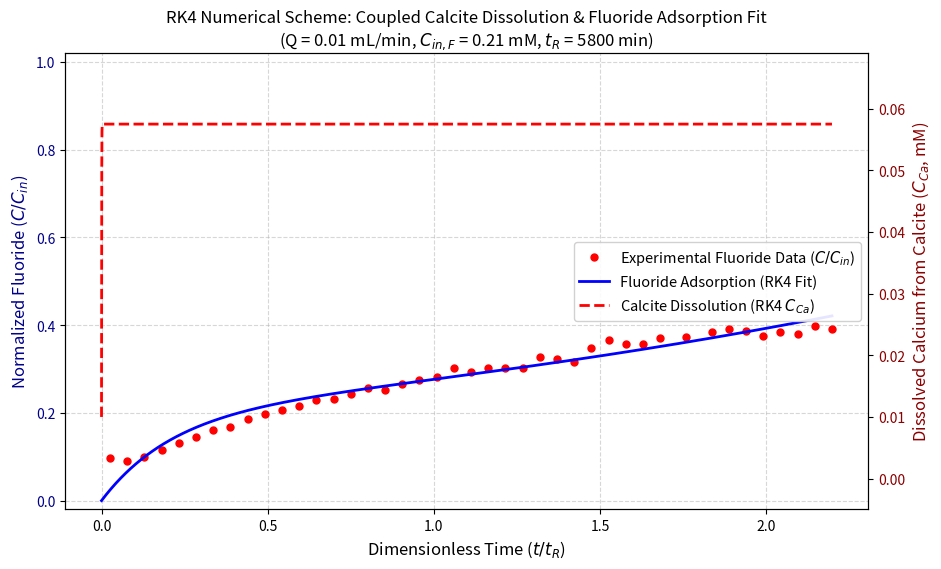

Source code (Python):
import numpy as np
import pandas as pd
import matplotlib.pyplot as plt

# --- 1. Experimental Observed Data Points ---
obs_data = pd.DataFrame({
    "time_min": [
        150, 450, 750, 1050, 1350, 1650, 1950, 2250, 2550, 2850, 3150, 3450, 3750, 4050, 
        4350, 4650, 4950, 5250, 5550, 5850, 6150, 6450, 6750, 7050, 7350, 7650, 7950, 
        8250, 8550, 8850, 9150, 9450, 9750, 10200, 10650, 10950, 11250, 11550, 11850, 
        12150, 12450, 12750
    ],
    "F_obs_M": [
        2.02E-05, 1.92E-05, 2.11E-05, 2.44E-05, 2.74E-05, 3.05E-05, 3.37E-05, 3.52E-05, 
        3.90E-05, 4.15E-05, 4.32E-05, 4.53E-05, 4.80E-05, 4.86E-05, 5.12E-05, 5.39E-05, 
        5.28E-05, 5.60E-05, 5.79E-05, 5.90E-05, 6.34E-05, 6.17E-05, 6.34E-05, 6.34E-05, 
        6.34E-05, 6.88E-05, 6.76E-05, 6.65E-05, 7.31E-05, 7.68E-05, 7.52E-05, 7.52E-05, 
        7.79E-05, 7.81E-05, 8.08E-05, 8.23E-05, 8.13E-05, 7.90E-05, 8.08E-05, 7.96E-05, 
        8.34E-05, 8.23E-05
    ]
})

# --- 2. System & Kinetic Parameters ---
V = 0.058             # Reactor volume (L) [58 mL]
Q = 0.01 / 1000.0     # Flow rate (L/min) [0.01 mL/min]
S_calcite_0 = 4.0     # Calcite loading (g/L)
SSA_calcite = 3.0     # Specific surface area (m^2/g)
MW_calcite = 100.09   # g/mol

C_in_F = 0.21 / 1000.0# Influent F (0.21 mM -> M)
C_in_Ca = 1.0e-5      # Influent Ca (M)
C_in_CO3 = 1.0e-5     # Influent CO3 (M)

k_diss_calcite = 10**(-5.90)  # mol/m^2/min (Calcite dissolution rate)
Ksp_calcite = 10**(-8.48)     # Calcite solubility product
k_F_ad = 1.565                # L/mol/min (Adsorption rate constant)
q_max_F = 8.968e-5            # mol/g (Adsorption capacity)

dt = 0.5                      # Integration time step (min)
t_obs = obs_data["time_min"].values
F_obs = obs_data["F_obs_M"].values
tR = V / Q                    # Residence time = 5800 min


def system_derivatives(Y):
    """
    Computes dy/dt vector for the coupled mass balance system:
    Y = [C_F, C_Ca, C_CO3, q_F, S_calcite]
    """
    C_F, C_Ca, C_CO3, q_F, S_calcite = Y
    
    # 1. Calcite Dissolution Rate
    IAP = C_Ca * C_CO3
    Omega = IAP / Ksp_calcite
    if Omega < 1.0 and S_calcite > 0:
        r_diss = S_calcite * SSA_calcite * k_diss_calcite * (1.0 - Omega)
    else:
        r_diss = 0.0
        
    # 2. Fluoride Adsorption Rate
    r_ad_F = S_calcite * k_F_ad * C_F * max(0.0, q_max_F - q_F)
    
    # Differential Equations
    dC_F_dt = (Q / V) * (C_in_F - C_F) - r_ad_F
    dC_Ca_dt = (Q / V) * (C_in_Ca - C_Ca) + r_diss
    dC_CO3_dt = (Q / V) * (C_in_CO3 - C_CO3) + r_diss
    dq_F_dt = r_ad_F / max(1e-6, S_calcite)
    dS_calcite_dt = -r_diss * MW_calcite / 1000.0
    
    return np.array([dC_F_dt, dC_Ca_dt, dC_CO3_dt, dq_F_dt, dS_calcite_dt])


def run_rk4_simulation():
    print("Running 4th-Order Runge-Kutta (RK4) coupled mass balance solver...")
    
    t_end = t_obs[-1]
    steps = int(t_end / dt) + 1
    t_grid = np.linspace(0, t_end, steps)
    
    # Array to store solution [C_F, C_Ca, C_CO3, q_F, S_calcite]
    Y = np.zeros((steps, 5))
    Y[0] = [0.0, C_in_Ca, C_in_CO3, 0.0, S_calcite_0]
    
    # RK4 Integration Loop
    for i in range(steps - 1):
        y_curr = Y[i]
        
        k1 = system_derivatives(y_curr)
        k2 = system_derivatives(y_curr + 0.5 * dt * k1)
        k3 = system_derivatives(y_curr + 0.5 * dt * k2)
        k4 = system_derivatives(y_curr + dt * k3)
        
        Y[i + 1] = y_curr + (dt / 6.0) * (k1 + 2.0 * k2 + 2.0 * k3 + k4)
        
    C_F_arr = Y[:, 0]
    C_Ca_arr = Y[:, 1]
    
    # Interpolate predicted values at exact observed points
    C_F_pred_obs = np.interp(t_obs, t_grid, C_F_arr)
    C_Ca_pred_obs = np.interp(t_obs, t_grid, C_Ca_arr)
    
    # --- 3. Plotting Dual Axis Figure ---
    fig, ax1 = plt.subplots(figsize=(9.5, 5.8), dpi=150)

    # Primary Y-Axis: Fluoride
    ax1.set_xlabel('Dimensionless Time ($t / t_R$)', fontsize=12)
    ax1.set_ylabel('Normalized Fluoride ($C / C_{in}$)', color='darkblue', fontsize=12)
    line1 = ax1.plot(t_obs / tR, F_obs / C_in_F, 'ro', markersize=5, label='Experimental Fluoride Data ($C/C_{in}$)')
    line2 = ax1.plot(t_grid / tR, C_F_arr / C_in_F, 'b-', linewidth=2, label='Fluoride Adsorption (RK4 Fit)')
    ax1.tick_params(axis='y', labelcolor='darkblue')
    ax1.set_ylim(-0.02, 1.02)
    ax1.grid(True, linestyle='--', alpha=0.5)

    # Secondary Y-Axis: Calcium / Dissolution
    ax2 = ax1.twinx()  
    ax2.set_ylabel('Dissolved Calcium from Calcite ($C_{Ca}$, mM)', color='darkred', fontsize=12)
    line3 = ax2.plot(t_grid / tR, C_Ca_arr * 1000, 'r--', linewidth=2, label='Calcite Dissolution (RK4 $C_{Ca}$)')
    ax2.tick_params(axis='y', labelcolor='darkred')
    ax2.set_ylim(-0.005, max(C_Ca_arr * 1000) * 1.2)

    # Combine Legends
    lines = line1 + line2 + line3
    labels = [l.get_label() for l in lines]
    ax1.legend(lines, labels, loc='center right', fontsize=10.5, framealpha=0.9)

    plt.title('RK4 Numerical Scheme: Coupled Calcite Dissolution & Fluoride Adsorption Fit\n(Q = 0.01 mL/min, $C_{in,F}$ = 0.21 mM, $t_R$ = 5800 min)', fontsize=12)
    fig.tight_layout()
    plt.savefig('rk4_coupled_model_fit.png')
    print("Saved 'rk4_coupled_model_fit.png'")

    # --- 4. Update README.md for GitHub ---
    readme_content = f"""# Fluorapatite Mass Balance & Adsorption Kinetics

This repository runs the coupled mass balance kinetic model using a **4th-Order Runge-Kutta (RK4)** numerical integration scheme.

## RK4 Model Fit with Experimental Points & Calcite Dissolution

![RK4 Model Fit](rk4_coupled_model_fit.png)

## Numerical Scheme & Model Parameters

| Property | Value | Description |
| :--- | :--- | :--- |
| **Numerical Integration Scheme** | **4th-Order Runge-Kutta (RK4)** | $\mathcal{{O}}(\Delta t^4)$ local truncation error accuracy |
| **Adsorption Rate Constant ($k_{{\\text{{F, ad}}}}$)** | **{k_F_ad:.3f} $\\text{{L}} \\cdot \\text{{mol}}^{{-1}} \\cdot \\text{{min}}^{{-1}}$** | Fitted second-order adsorption rate constant |
| **Max Capacity ($q_{{\\text{{max, F}}}}$)** | **{q_max_F:.3e} $\\text{{mol}} \\cdot \\text{{g}}^{{-1}}$** | Maximum surface site concentration |
| **Calcite Dissolution Rate ($k_{{\\text{{calcite}}}}$)** | **$10^{{-5.90}} \\text{{mol}} \\cdot \\text{{m}}^{{-2}} \\cdot \\text{{min}}^{{-1}}$** | Surface normalized dissolution rate constant |
| **Hydraulic Residence Time ($t_R$)** | **5800 minutes** | $V / Q$ (~96.7 hours) |

## Summary Data Table (First 10 Points)

| Time (min) | $t/t_R$ | $F_{{\\text{{obs}}}}$ (mM) | $F_{{\\text{{pred, RK4}}}}$ (mM) | $C/C_{{\\text{{in, obs}}}}$ | $C/C_{{\\text{{in, pred}}}}$ | $C_{{\\text{{Ca, RK4}}}}$ (mM) |
| :---: | :---: | :---: | :---: | :---: | :---: | :---: |
"""
    for i in range(10):
        t_m = t_obs[i]
        t_tr = t_m / tR
        f_o = F_obs[i] * 1000
        f_p = C_F_pred_obs[i] * 1000
        c_o = F_obs[i] / C_in_F
        c_p = C_F_pred_obs[i] / C_in_F
        ca_p = C_Ca_pred_obs[i] * 1000
        readme_content += f"| {t_m} | {t_tr:.4f} | {f_o:.3f} | {f_p:.3f} | {c_o:.4f} | {c_p:.4f} | {ca_p:.4f} |\n"

    with open("README.md", "w") as f:
        f.write(readme_content)
    print("Updated README.md successfully!")

if __name__ == "__main__":
    run_rk4_simulation()
